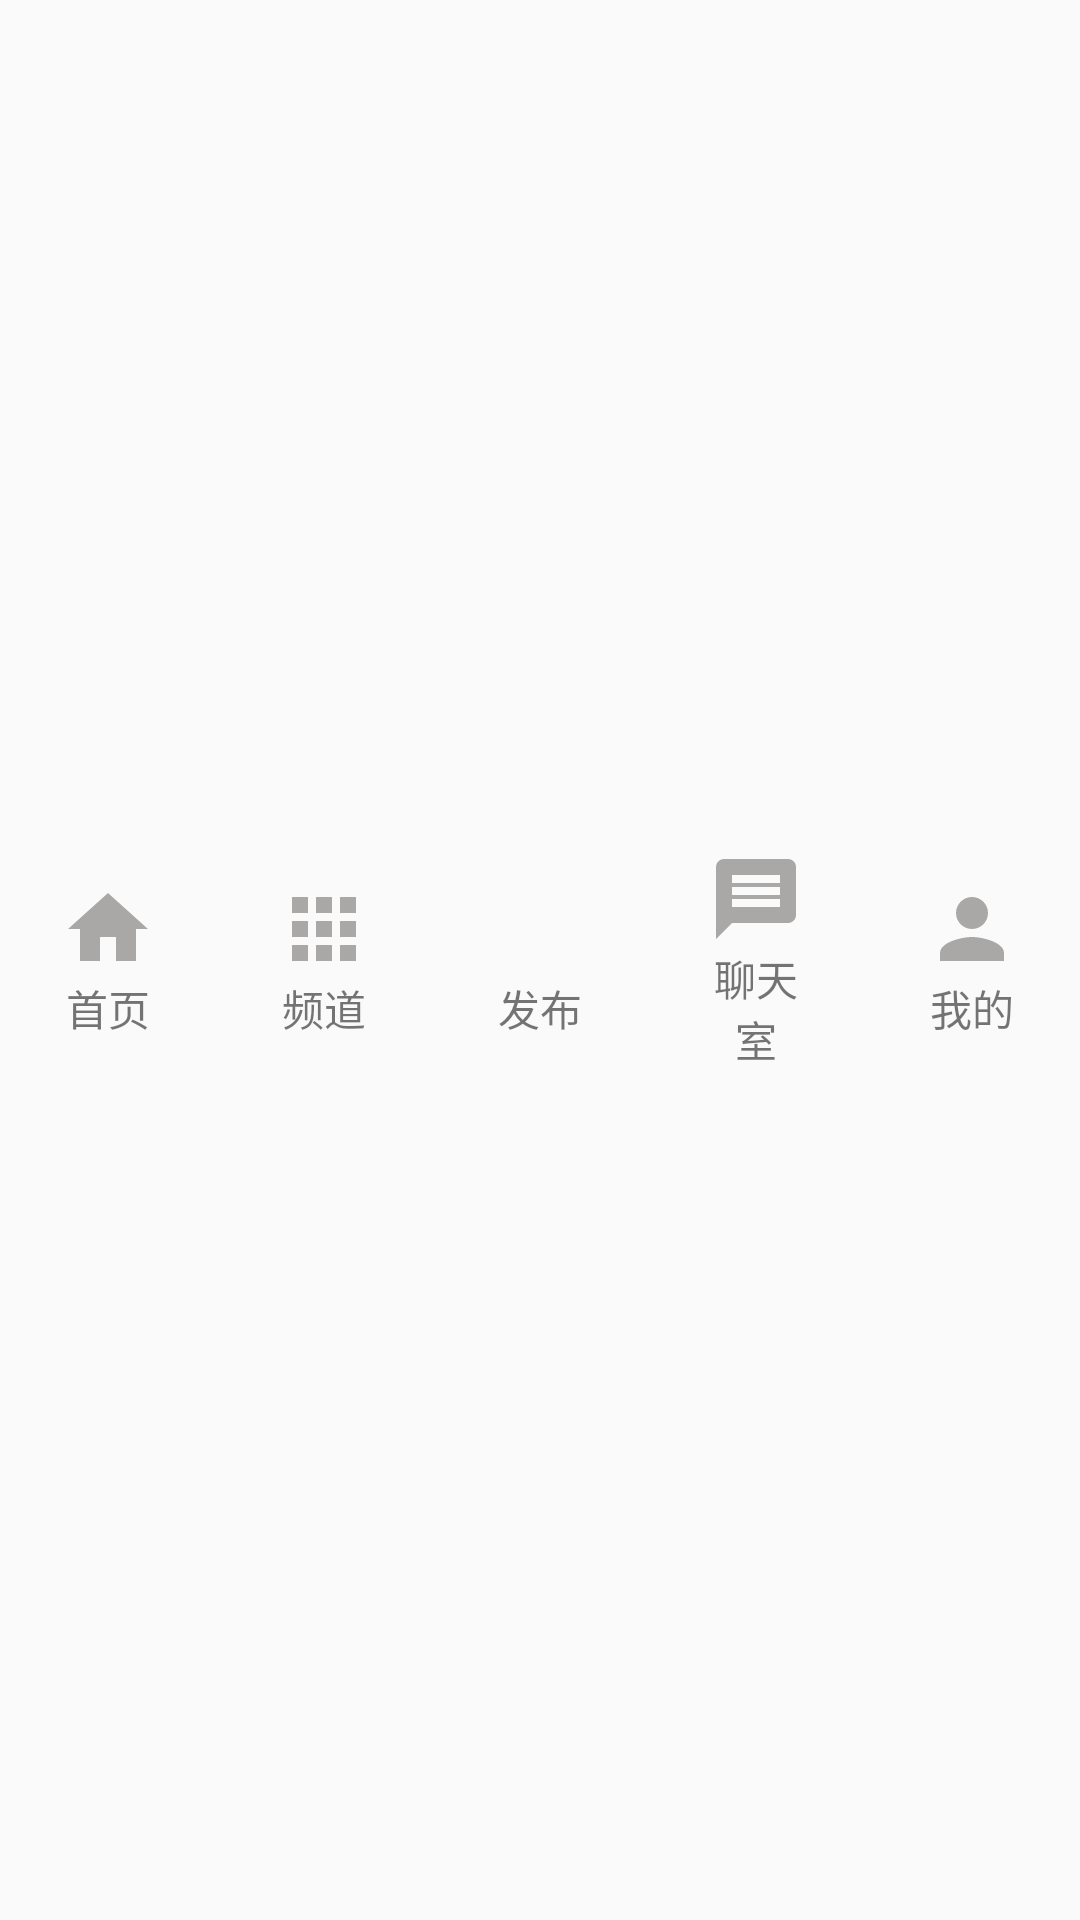

The Android layout XML behind this screen, and the referenced resources:
<!-- AndroidManifest.xml: application theme Theme.SharePhoto -->
<!-- res/layout/nav_bottom.xml -->
<?xml version="1.0" encoding="utf-8"?>
<LinearLayout xmlns:android="http://schemas.android.com/apk/res/android"
    android:layout_width="match_parent"
    android:layout_height="55dp"
    android:orientation="horizontal">

    <LinearLayout
        android:id="@+id/tab_home"
        android:layout_width="0dp"
        android:layout_height="match_parent"
        android:layout_gravity="center"
        android:layout_weight="1"
        android:gravity="center"
        android:orientation="vertical">

        <ImageView
            android:id="@+id/tab_iv_home"
            android:layout_width="32dp"
            android:layout_height="32dp"
            android:background="@drawable/tab_home">

        </ImageView>

        <TextView
            android:id="@+id/text_home"
            android:layout_width="32dp"
            android:layout_height="wrap_content"
            android:gravity="center"
            android:text="首页" />
    </LinearLayout>

    <LinearLayout
        android:id="@+id/tab_channel"
        android:layout_width="0dp"
        android:layout_height="match_parent"
        android:layout_gravity="center"
        android:layout_weight="1"
        android:gravity="center"
        android:orientation="vertical">

        <ImageView
            android:id="@+id/tab_iv_channel"
            android:layout_width="32dp"
            android:layout_height="32dp"
            android:background="@drawable/tab_channle">

        </ImageView>

        <TextView
            android:id="@+id/text_channel"
            android:layout_width="48dp"
            android:layout_height="wrap_content"
            android:gravity="center"
            android:text="频道" />
    </LinearLayout>

    <LinearLayout
        android:id="@+id/tab_none"
        android:layout_width="0dp"
        android:layout_height="match_parent"
        android:layout_gravity="center"
        android:layout_weight="1"
        android:gravity="center"
        android:orientation="vertical">
        <ImageView

            android:layout_width="32dp"
            android:layout_height="32dp">

        </ImageView>

        <TextView

            android:layout_width="32dp"
            android:layout_height="wrap_content"
            android:gravity="center"
            android:text="发布" />

    </LinearLayout>

    <LinearLayout
        android:id="@+id/tab_message"
        android:layout_width="0dp"
        android:layout_height="match_parent"
        android:layout_gravity="center"
        android:layout_weight="1"
        android:gravity="center"
        android:orientation="vertical">

        <ImageView
            android:id="@+id/tab_iv_message"
            android:layout_width="32dp"
            android:layout_height="32dp"
            android:background="@drawable/tab_message">

        </ImageView>

        <TextView
            android:id="@+id/text_message"
            android:layout_width="32dp"
            android:layout_height="wrap_content"
            android:gravity="center"
            android:text="聊天室" />
    </LinearLayout>

    <LinearLayout
        android:id="@+id/tab_profile"
        android:layout_width="0dp"
        android:layout_height="match_parent"
        android:layout_gravity="center"
        android:layout_weight="1"
        android:gravity="center"
        android:orientation="vertical">

        <ImageView
            android:id="@+id/tab_iv_profile"
            android:layout_width="32dp"
            android:layout_height="32dp"
            android:background="@drawable/tab_profile">

        </ImageView>

        <TextView
            android:id="@+id/text_profile"
            android:layout_width="32dp"
            android:layout_height="wrap_content"
            android:gravity="center"
            android:text="我的" />
    </LinearLayout>
</LinearLayout>
<!-- resources referenced by this layout -->
<resources>
  <!-- drawable tab_channle (drawable) -->
  <?xml version="1.0" encoding="utf-8"?>
  <selector xmlns:android="http://schemas.android.com/apk/res/android">
      <item android:drawable="@drawable/message_selected" android:state_selected="true"/>
      <item android:drawable="@drawable/message"/>
  </selector>
  <!-- drawable tab_home (drawable) -->
  <?xml version="1.0" encoding="utf-8"?>
  <selector xmlns:android="http://schemas.android.com/apk/res/android">
      <item android:drawable="@drawable/home_selected" android:state_selected="true"/>
      <item android:drawable="@drawable/home"/>
  </selector>
  <!-- drawable tab_message (drawable) -->
  <?xml version="1.0" encoding="utf-8"?>
  <selector xmlns:android="http://schemas.android.com/apk/res/android">
      <item android:drawable="@drawable/channel" android:state_selected="true"/>
      <item android:drawable="@drawable/un_channel"/>
  </selector>
  <!-- drawable tab_profile (drawable) -->
  <?xml version="1.0" encoding="utf-8"?>
  <selector xmlns:android="http://schemas.android.com/apk/res/android">
      <item android:drawable="@drawable/profile" android:state_selected="true"/>
      <item android:drawable="@drawable/un_profile"/>
  </selector>
  <!-- drawable home_selected (drawable) -->
  <vector android:height="24dp" android:tint="#4EAE89"
      android:viewportHeight="24" android:viewportWidth="24"
      android:width="24dp" xmlns:android="http://schemas.android.com/apk/res/android">
      <path android:fillColor="@android:color/white" android:pathData="M10,20v-6h4v6h5v-8h3L12,3 2,12h3v8z"/>
  </vector>
  <!-- drawable home (drawable) -->
  <vector android:height="24dp" android:tint="#AAA7A7"
      android:viewportHeight="24" android:viewportWidth="24"
      android:width="24dp" xmlns:android="http://schemas.android.com/apk/res/android">
      <path android:fillColor="@android:color/white" android:pathData="M10,20v-6h4v6h5v-8h3L12,3 2,12h3v8z"/>
  </vector>
  <!-- drawable channel (drawable) -->
  <vector android:height="24dp" android:tint="#48AE89"
      android:viewportHeight="24" android:viewportWidth="24"
      android:width="24dp" xmlns:android="http://schemas.android.com/apk/res/android">
      <path android:fillColor="@android:color/white" android:pathData="M20,2L4,2c-1.1,0 -1.99,0.9 -1.99,2L2,22l4,-4h14c1.1,0 2,-0.9 2,-2L22,4c0,-1.1 -0.9,-2 -2,-2zM18,14L6,14v-2h12v2zM18,11L6,11L6,9h12v2zM18,8L6,8L6,6h12v2z"/>
  </vector>
  <!-- drawable un_channel (drawable) -->
  <vector android:height="24dp" android:tint="#AAA7A7"
      android:viewportHeight="24" android:viewportWidth="24"
      android:width="24dp" xmlns:android="http://schemas.android.com/apk/res/android">
      <path android:fillColor="@android:color/white" android:pathData="M20,2L4,2c-1.1,0 -1.99,0.9 -1.99,2L2,22l4,-4h14c1.1,0 2,-0.9 2,-2L22,4c0,-1.1 -0.9,-2 -2,-2zM18,14L6,14v-2h12v2zM18,11L6,11L6,9h12v2zM18,8L6,8L6,6h12v2z"/>
  </vector>
  <!-- drawable profile (drawable) -->
  <vector android:height="24dp" android:tint="#48AE89"
      android:viewportHeight="24" android:viewportWidth="24"
      android:width="24dp" xmlns:android="http://schemas.android.com/apk/res/android">
      <path android:fillColor="@android:color/white" android:pathData="M12,12c2.21,0 4,-1.79 4,-4s-1.79,-4 -4,-4 -4,1.79 -4,4 1.79,4 4,4zM12,14c-2.67,0 -8,1.34 -8,4v2h16v-2c0,-2.66 -5.33,-4 -8,-4z"/>
  </vector>
  <!-- drawable un_profile (drawable) -->
  <vector android:height="24dp" android:tint="#AAA7A7"
      android:viewportHeight="24" android:viewportWidth="24"
      android:width="24dp" xmlns:android="http://schemas.android.com/apk/res/android">
      <path android:fillColor="@android:color/white" android:pathData="M12,12c2.21,0 4,-1.79 4,-4s-1.79,-4 -4,-4 -4,1.79 -4,4 1.79,4 4,4zM12,14c-2.67,0 -8,1.34 -8,4v2h16v-2c0,-2.66 -5.33,-4 -8,-4z"/>
  </vector>
  <color name="purple_500">#FF6200EE</color>
  <color name="purple_700">#FF3700B3</color>
  <color name="white">#FFFFFFFF</color>
  <color name="teal_200">#FF03DAC5</color>
  <color name="teal_700">#FF018786</color>
  <color name="black">#4CAF50</color>
</resources>
